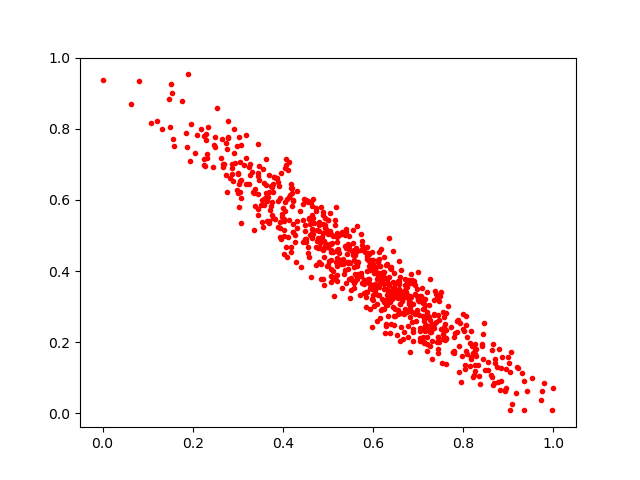

Values plotted in this chart, from the file beside it:
0.15405251, 0.9001867
0.2906, 0.8006
0.3127, 0.6969
0.6209, 0.3976
0.469, 0.5342
0.5004, 0.4167
0.3948, 0.676
0.6838, 0.3928
0.6174, 0.4618
0.6039, 0.3621
0.8712, 0.1406
0.4149, 0.6143
0.827, 0.1348
0.4643, 0.508
0.2633, 0.7192
0.8061, 0.174
0.4819, 0.4649
0.494, 0.5281
0.6901, 0.3644
0.3079, 0.655
0.541, 0.5099
0.2051, 0.7324
0.6009, 0.4202
0.7232, 0.272
0.4063, 0.467
0.4911, 0.4848
0.6192, 0.2944
0.75, 0.2382
0.7158, 0.2721
0.4481, 0.5138
0.3361, 0.5152
0.5389, 0.3656
0.3081, 0.7541
0.7108, 0.2727
0.6291, 0.2509
0.3851, 0.6626
0.444, 0.5886
0.5603, 0.4578
0.5908, 0.4273
0.6733, 0.3398
0.4471, 0.6028
0.5294, 0.4264
0.5873, 0.3408
0.3076, 0.6065
0.756, 0.2858
0.8062, 0.2722
0.3793, 0.6641
0.8651, 0.08054
0.3648, 0.5973
0.55, 0.3814
0.5566, 0.4323
0.3727, 0.5826
0.7496, 0.3415
0.4132, 0.7066
0.4297, 0.4259
0.8609, 0.1089
0.6232, 0.3623
0.6921, 0.3594
0.6094, 0.3783
0.6434, 0.3423
0.8679, 0.08402
... 691 more rows
